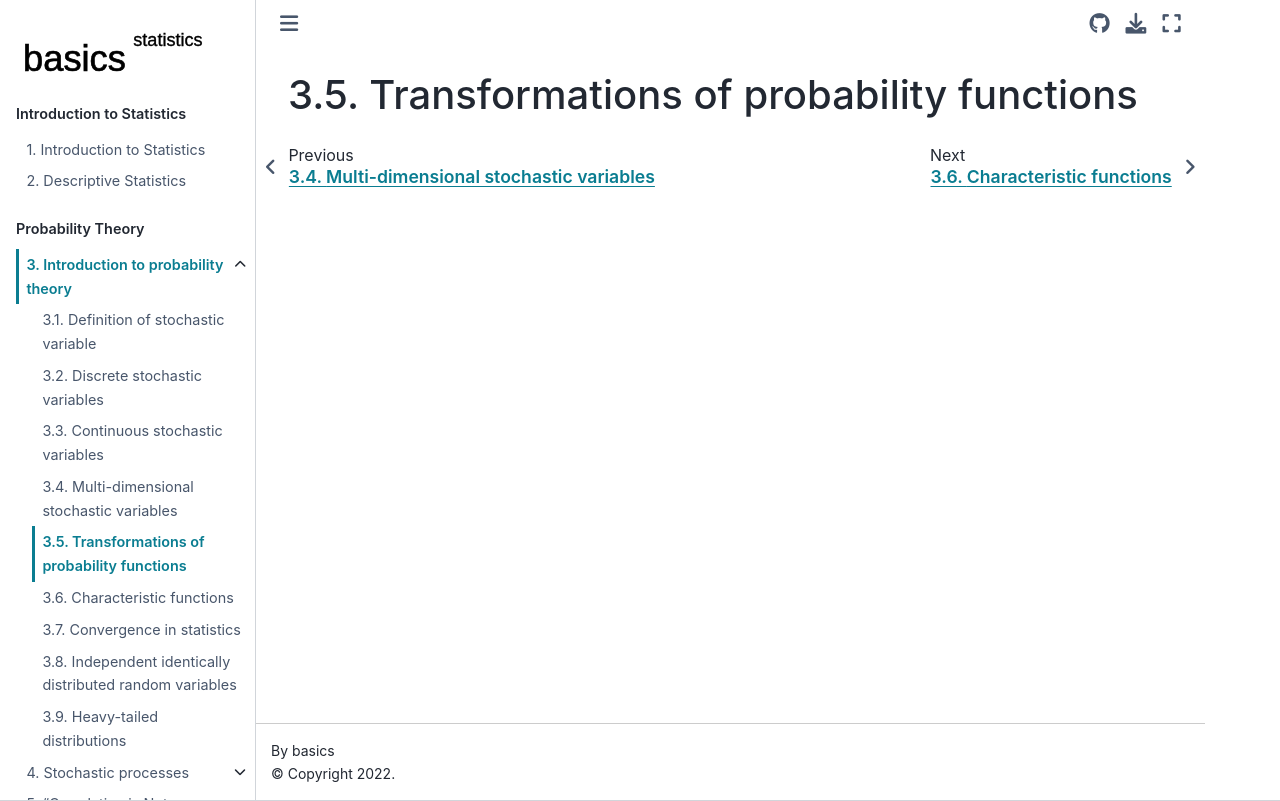

repository: Basics2022/bbooks-statistics · page: ch/prob/transformations.html · generator: jekyll

(prob:transformations)=
# Transformations of probability functions
